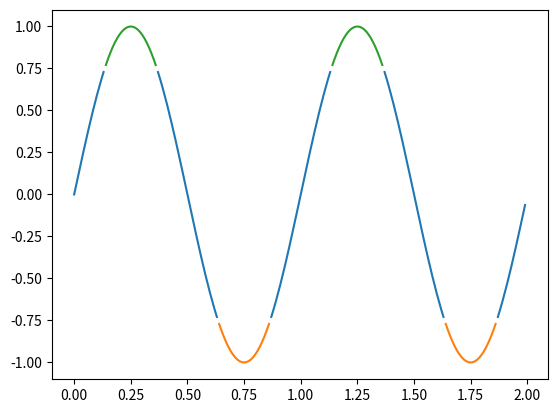

This figure's Python source:
%matplotlib inline

import numpy as np
import matplotlib.pyplot as plt

t = np.arange(0.0, 2.0, 0.01)
s = np.sin(2 * np.pi * t)

upper = 0.77
lower = -0.77


supper = np.ma.masked_where(s < upper, s)
slower = np.ma.masked_where(s > lower, s)
smiddle = np.ma.masked_where(np.logical_or(s < lower, s > upper), s)

fig, ax = plt.subplots()
ax.plot(t, smiddle, t, slower, t, supper)
plt.show()